Run: headless pygame with SDL's dummy video driver; simulated clock (each Clock.tick advances the game by its frame time, no real sleeping); random seed 0; keys injected as events and as key.get_pressed() state; no mouse input.
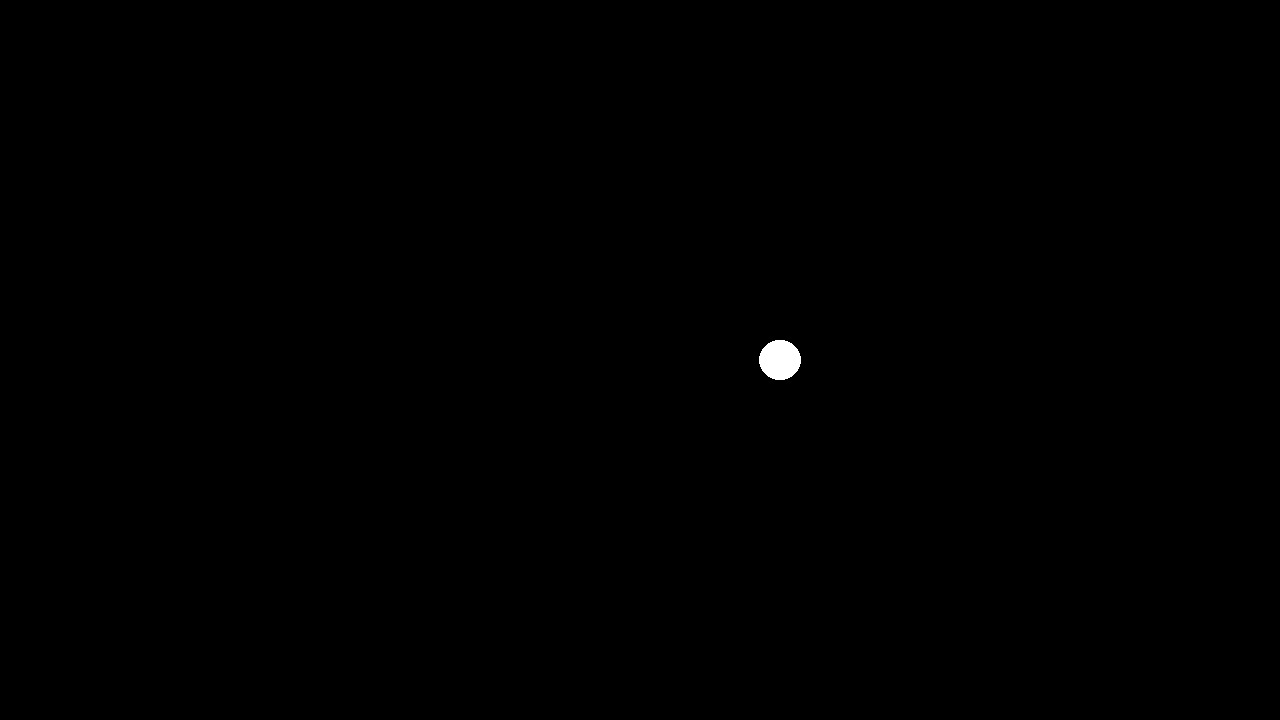
Frame 1 of 4 · flips 1–60 · no input
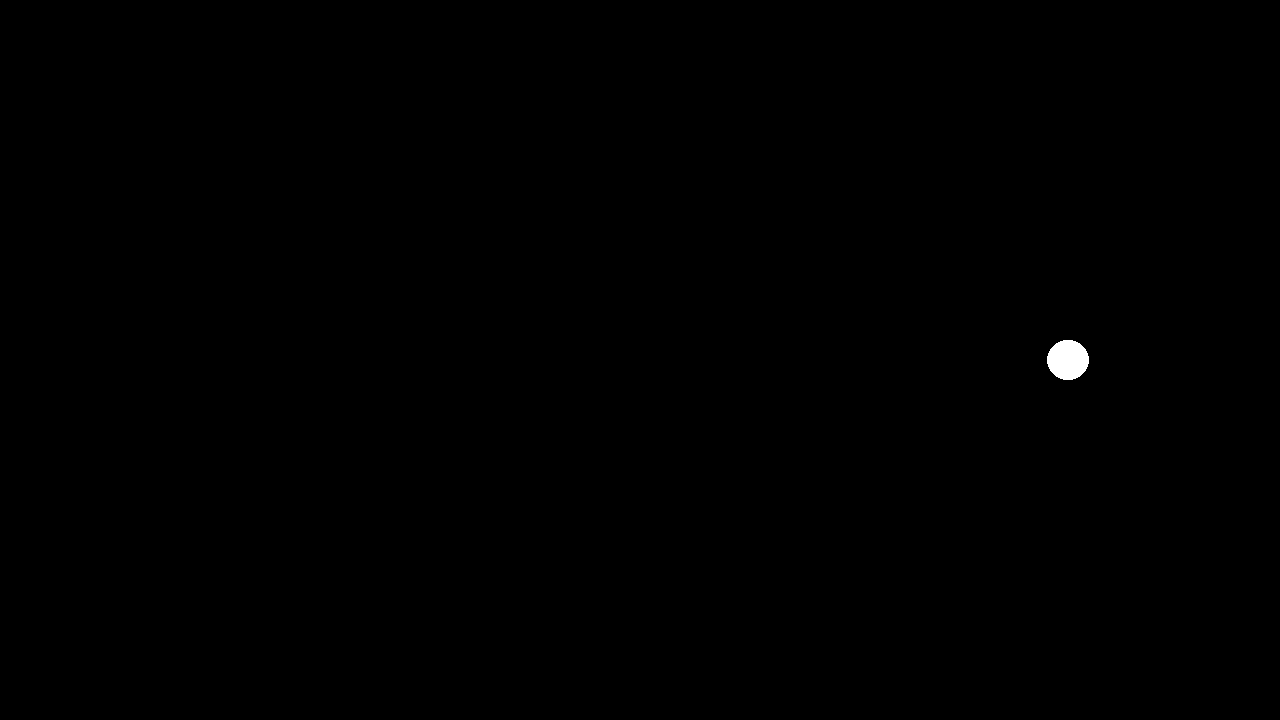
Frame 2 of 4 · flips 61–180 · tapped SPACE, RETURN · held RIGHT (→), D
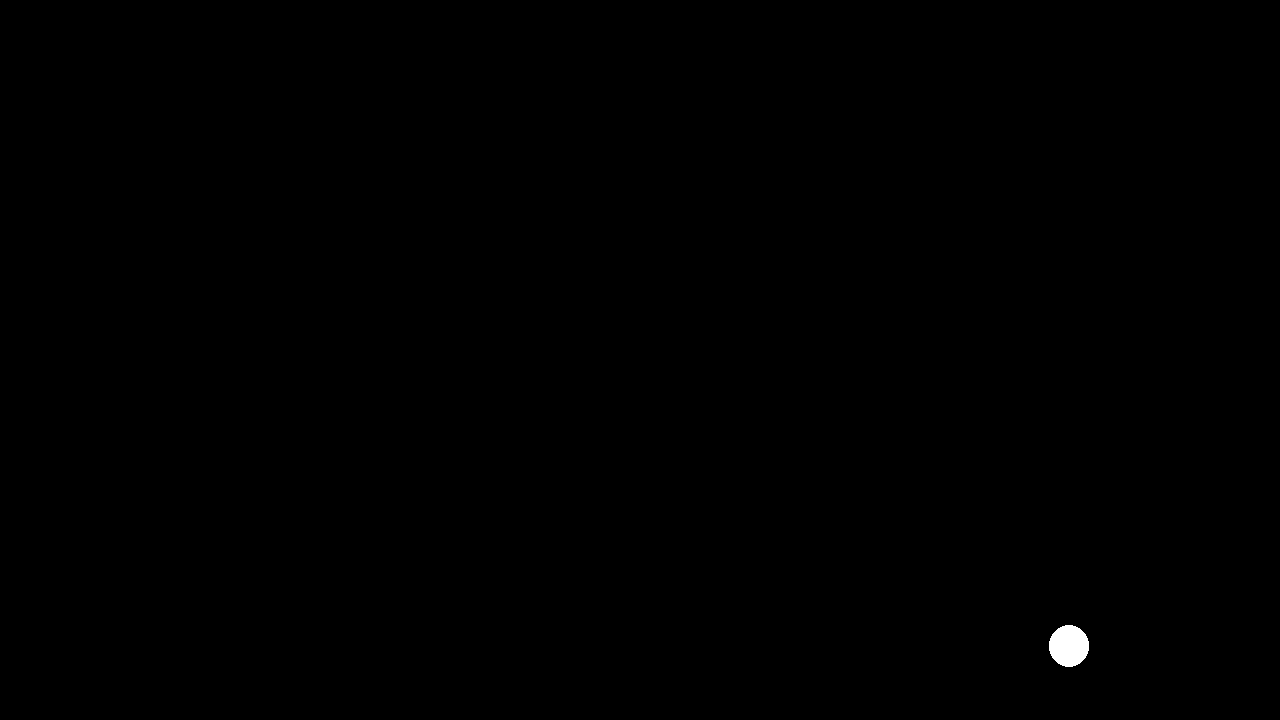
Frame 3 of 4 · flips 181–300 · held DOWN (↓), S
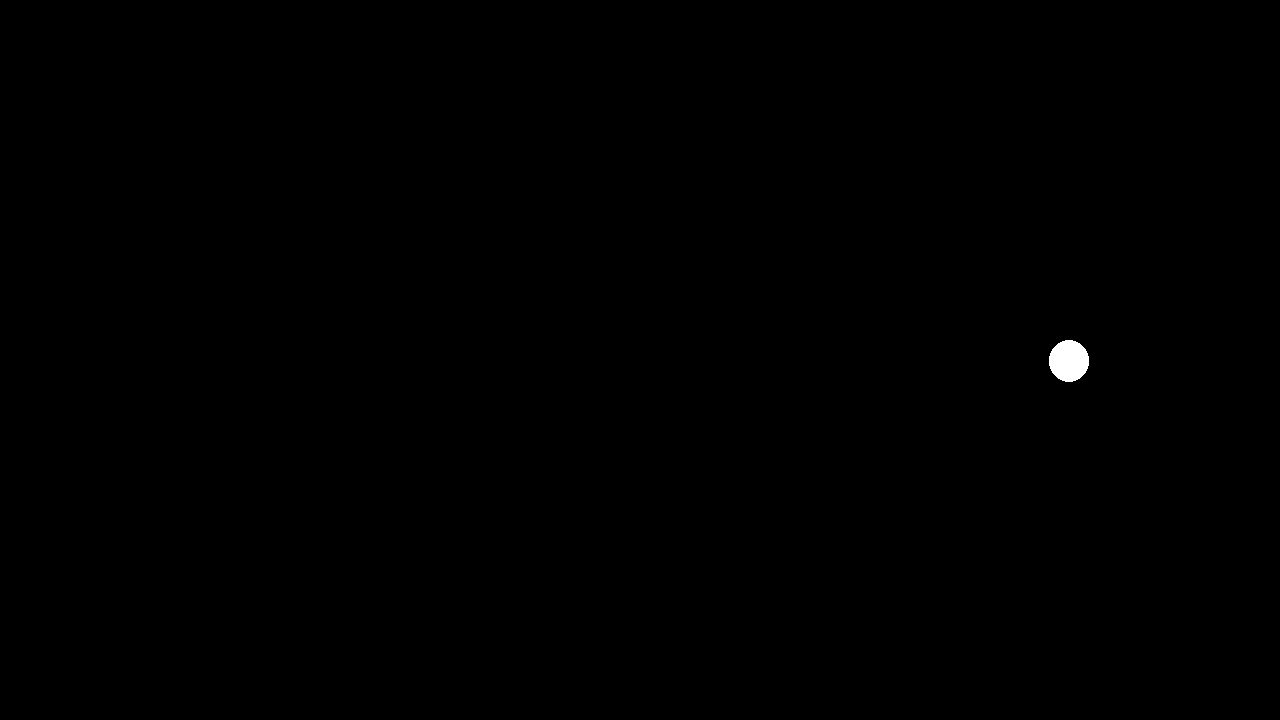
Frame 4 of 4 · flips 301–420 · held LEFT (←), A, UP (↑), W

The pygame program that drew these frames:

import pygame
import random

# Constants
BG_COLOR = "black"
PLAYER_COLOR = "white"
POTTY_COLOR = "brown"
BORDER_PADDING = 25

DIR_UP = "UP"
DIR_DOWN = "DOWN"
DIR_RIGHT = "RIGHT"
DIR_LEFT = "LEFT"

# Initial setup
pygame.init()
pygame.display.set_caption('Snake Potty Chutharr')
screen = pygame.display.set_mode((1280, 720))
clock = pygame.time.Clock()
running = True
dt = 0

player_dir = DIR_RIGHT
player_pos = pygame.Vector2(screen.get_width() / 2, screen.get_height() / 2)
potty_pos = pygame.Vector2(random.random() * (screen.get_width() - BORDER_PADDING), random.random() * (screen.get_height() - BORDER_PADDING))

while running:
    # poll for events
    # pygame.QUIT event means the user clicked X to close your window
    for event in pygame.event.get():
        if event.type == pygame.QUIT:
            running = False

    # Clear the screen
    screen.fill(BG_COLOR)

    # Draw snake
    pygame.draw.circle(screen, PLAYER_COLOR, player_pos, 20)
    # pygame.draw.circle(screen, POTTY_COLOR, potty_pos, 20)

    keys = pygame.key.get_pressed()

    # Using elsif to prevent diagonal motion
    if keys[pygame.K_UP] or keys[pygame.K_w]:
        player_dir = DIR_UP
    elif keys[pygame.K_DOWN] or keys[pygame.K_s]:
        player_dir = DIR_DOWN
    elif keys[pygame.K_LEFT] or keys[pygame.K_a]:
        player_dir = DIR_LEFT
    elif keys[pygame.K_RIGHT] or keys[pygame.K_d]:
        player_dir = DIR_RIGHT

    if player_dir == DIR_UP and player_pos.y > BORDER_PADDING:
        player_pos.y -= 300 * dt
    if player_dir == DIR_DOWN and player_pos.y < screen.get_height() - BORDER_PADDING:
        player_pos.y += 300 * dt
    if player_dir == DIR_LEFT and  player_pos.x > BORDER_PADDING:
        player_pos.x -= 300 * dt
    if player_dir == DIR_RIGHT and player_pos.x < screen.get_width() - BORDER_PADDING:
        player_pos.x += 300 * dt

    # TODOs:
    # // 0. Move in direction of last key
    # 1. Potty in random locations on the screen
    # 2. Following circles for snake as it grows
    # 3. Border to kill the snake
    # 4. Suicide detection - detect if snake kills itself
    # 5. Track and print score - on HUD
    # 6. Speed increase
    # 7. Settings for speed, maps
    # 8. Maps with interior walls
    # 9. Interior wall impact detection
    # 10. Highscores

    # Screens:
    # 1. Menu - Play, Settings, Quit
    # 2. Map Selection (Optional) - Select a Map
    # 3. Game Play - Play Game
    # 4. End Game - Die, Restart, Home


    # 1. Potty Generation

    pygame.draw.circle(screen, PLAYER_COLOR, player_pos, 20)




    # flip() the display to put your work on screen
    pygame.display.flip()

    # limits FPS to 60
    # dt is delta time in seconds since last frame, used for framerate-
    # independent physics.
    dt = clock.tick(120) / 1000

pygame.quit()
